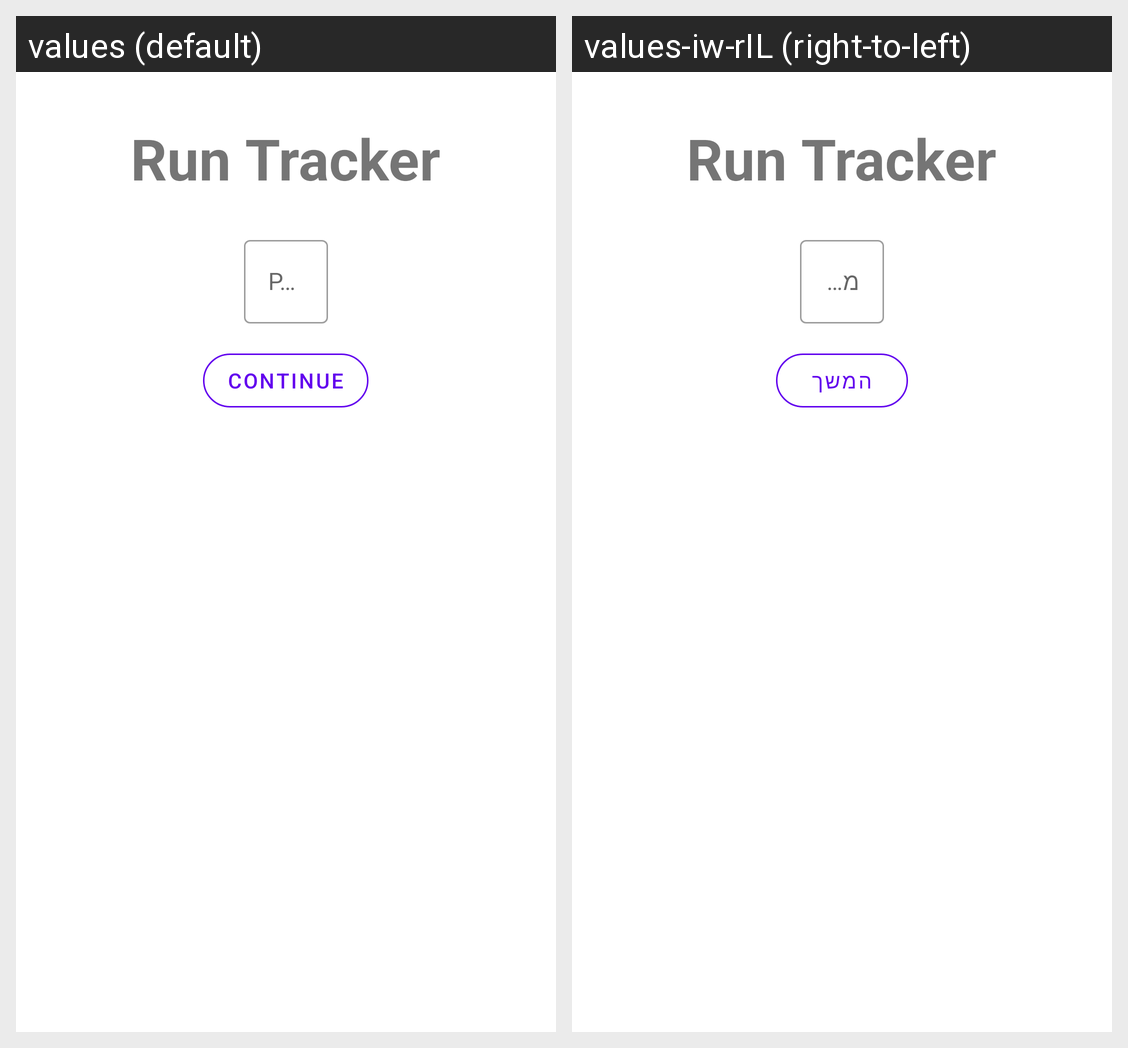

The Android screen above is rendered under two locales of the same app. Produce the string resources it draws, with the default and per-locale values.
Android screen res/layout/activity_login.xml rendered under 2 locales, left to right: values (default), values-iw-rIL (right-to-left). Device: Nexus 5 (rendered at 1080×1920; each locale shown at half size, 540×960, under a caption strip naming it); theme Theme.Final_Project.
Strings drawn on this screen, with the default value and each locale's value (text and hints the layout hard-codes, and strings that could not be matched under every locale, appear in the picture but are not listed):

app_name
  values: Run Tracker
  values-iw-rIL: Run Tracker  [not translated; the default value is used]

phone_number
  values: Phone Number
  values-iw-rIL: מספר טלפון

continue_
  values: Continue
  values-iw-rIL: המשך
